Dataset: data (GitHub, saiwho/ikea-dataset-classification). Classes: bed, chair, dinnerware, wardrobe.

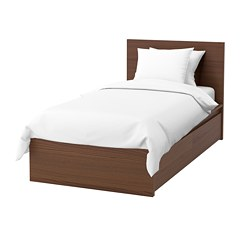
Label: bed

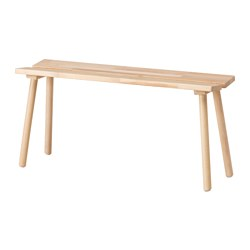
Label: chair

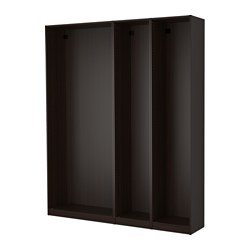
Label: wardrobe

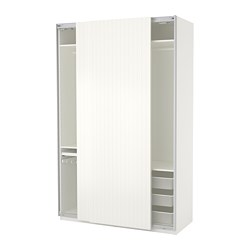
Label: wardrobe

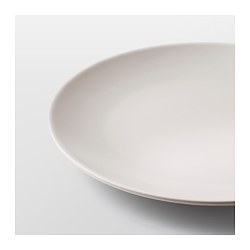
Label: dinnerware

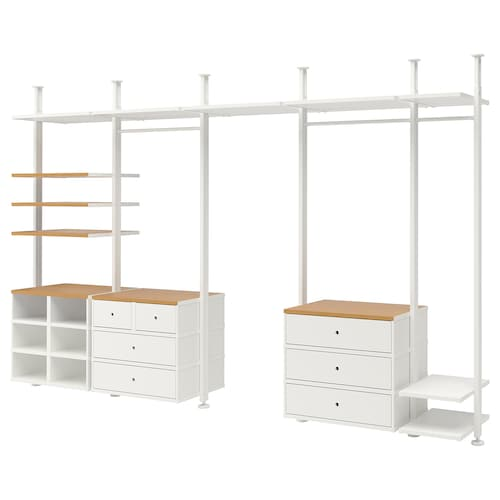
Label: wardrobe
